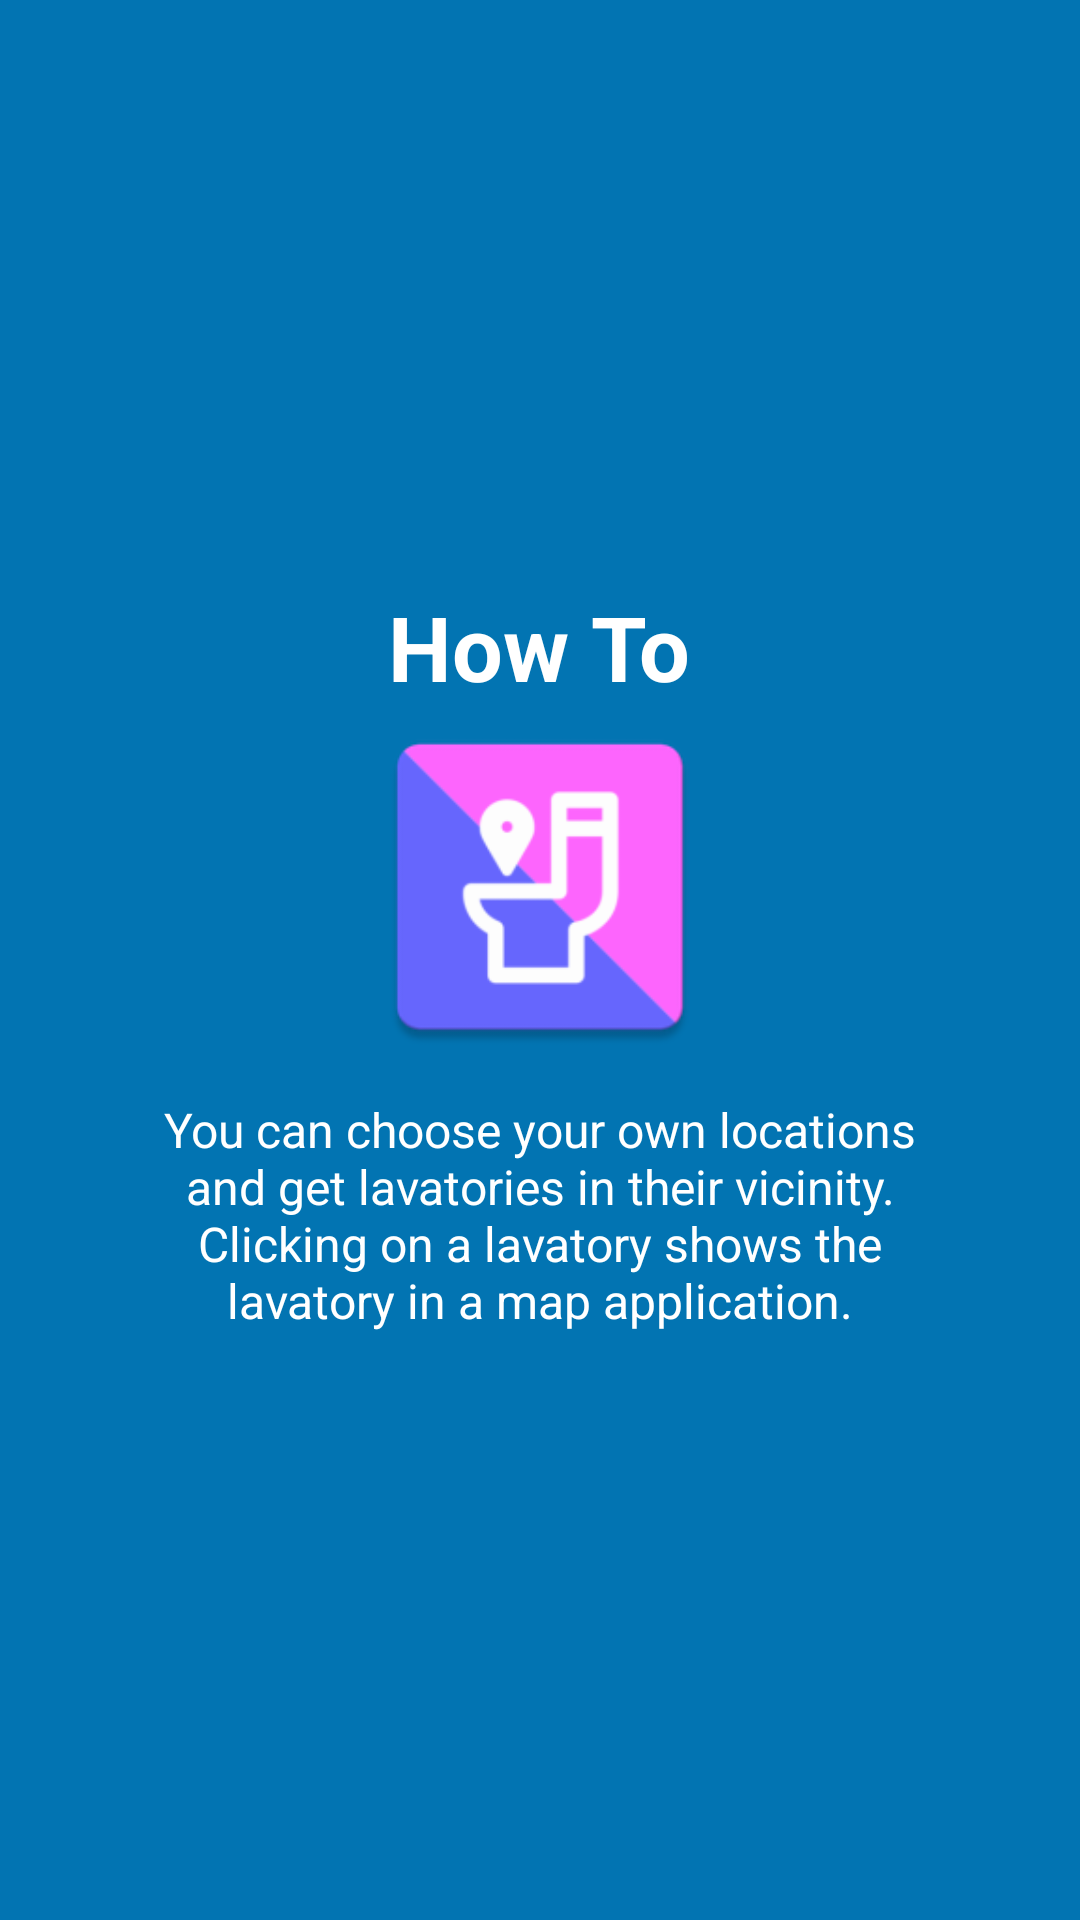

Android layout source for this screen:
<!-- AndroidManifest.xml: application theme AppTheme -->
<!-- res/layout/tutorial_slide2.xml -->
<?xml version="1.0" encoding="utf-8"?>
<RelativeLayout xmlns:android="http://schemas.android.com/apk/res/android"
    android:layout_width="match_parent"
    android:layout_height="match_parent"
    android:background="@color/blue">

    <LinearLayout
        android:layout_width="wrap_content"
        android:layout_height="wrap_content"
        android:layout_centerInParent="true"
        android:layout_centerVertical="true"
        android:gravity="center_horizontal"
        android:orientation="vertical">

        <TextView
            android:layout_width="wrap_content"
            android:layout_height="wrap_content"
            android:text="@string/slide2_heading"
            android:textColor="@android:color/white"
            android:textSize="@dimen/slide_title"
            android:textStyle="bold" />

        <ImageView
            android:layout_width="@dimen/img_width_height"
            android:layout_height="@dimen/img_width_height"
            android:background="@mipmap/ic_launcher" />

        <TextView
            android:layout_width="wrap_content"
            android:layout_height="wrap_content"
            android:layout_marginTop="10dp"
            android:gravity="center"
            android:paddingLeft="@dimen/desc_padding"
            android:paddingRight="@dimen/desc_padding"
            android:text="@string/slide2_text"
            android:textAlignment="center"
            android:textColor="@android:color/white"
            android:textSize="@dimen/slide_desc" />

    </LinearLayout>


</RelativeLayout>
<!-- resources referenced by this layout -->
<resources>
  <color name="blue">#0274b2</color>
  <dimen name="desc_padding">40dp</dimen>
  <dimen name="img_width_height">120dp</dimen>
  <dimen name="slide_desc">16dp</dimen>
  <dimen name="slide_title">30dp</dimen>
  <!-- mipmap ic_launcher: png bitmap (mipmap-hdpi, 1788 bytes) -->
  <string name="slide2_heading">How To</string>
  <string name="slide2_text">You can choose your own locations and get lavatories in their vicinity. Clicking on a lavatory shows the lavatory in a map application.</string>
  <style name="AppTheme" parent="Theme.Material3.DayNight">
          <item name="colorPrimary">@color/m3_primary</item>
          <item name="colorOnPrimary">@color/m3_on_primary</item>
          <item name="colorPrimaryContainer">@color/m3_primary_container</item>
          <item name="colorOnPrimaryContainer">@color/m3_on_primary_container</item>
  
          <item name="colorSecondary">@color/m3_secondary</item>
          <item name="colorOnSecondary">@color/m3_on_secondary</item>
          <item name="colorSecondaryContainer">@color/m3_secondary_container</item>
          <item name="colorOnSecondaryContainer">@color/m3_on_secondary_container</item>
  
          <item name="colorTertiary">@color/m3_tertiary</item>
          <item name="colorOnTertiary">@color/m3_on_tertiary</item>
          <item name="colorTertiaryContainer">@color/m3_tertiary_container</item>
          <item name="colorOnTertiaryContainer">@color/m3_on_tertiary_container</item>
  
          <item name="android:colorBackground">@color/m3_background</item>
          <item name="colorOnBackground">@color/m3_on_background</item>
          <item name="colorSurface">@color/m3_surface</item>
          <item name="colorOnSurface">@color/m3_on_surface</item>
          <item name="colorSurfaceVariant">@color/m3_surface_variant</item>
          <item name="colorOnSurfaceVariant">@color/m3_on_surface_variant</item>
          <item name="colorSurfaceContainer">@color/m3_surface_container</item>
          <item name="colorOutline">@color/m3_outline</item>
  
          <item name="colorError">@color/m3_error</item>
          <item name="colorOnError">@color/m3_on_error</item>
  
          
          <item name="colorAccent">@color/m3_secondary</item>
      </style>
  <color name="m3_primary">#024265</color>
  <color name="m3_on_primary">#FFFFFF</color>
  <color name="m3_primary_container">#C9E6FF</color>
  <color name="m3_on_primary_container">#001E30</color>
  <color name="m3_secondary">#0274B2</color>
  <color name="m3_on_secondary">#FFFFFF</color>
  <color name="m3_secondary_container">#CDE5FF</color>
  <color name="m3_on_secondary_container">#001D33</color>
  <color name="m3_tertiary">#48607B</color>
  <color name="m3_on_tertiary">#FFFFFF</color>
  <color name="m3_tertiary_container">#CFE5FF</color>
  <color name="m3_on_tertiary_container">#001D33</color>
  <color name="m3_background">#FBFCFE</color>
  <color name="m3_on_background">#1A1C1E</color>
  <color name="m3_surface">#FBFCFE</color>
  <color name="m3_on_surface">#1A1C1E</color>
  <color name="m3_surface_variant">#DDE3EA</color>
  <color name="m3_on_surface_variant">#41474D</color>
  <color name="m3_surface_container">#EDF1F7</color>
  <color name="m3_outline">#71787E</color>
  <color name="m3_error">#BA1A1A</color>
  <color name="m3_on_error">#FFFFFF</color>
</resources>
